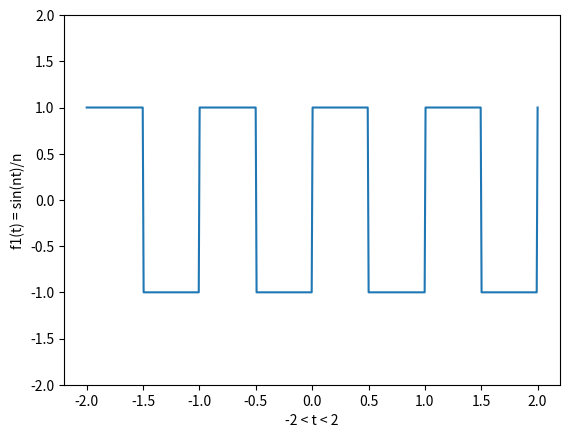
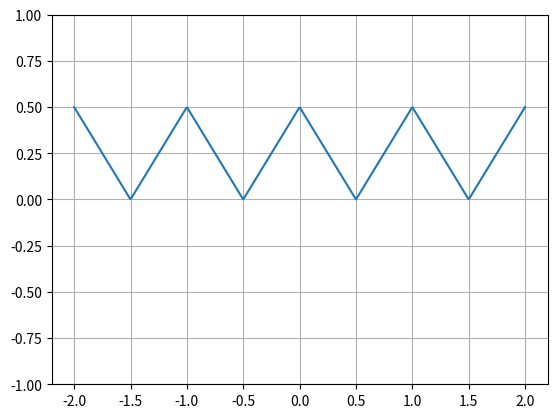

Recreate these plots in Python, in order.
import numpy as np
import matplotlib.pyplot as plt
from scipy import signal

Fs = 500
t = np.linspace(-2, 2, Fs)
square =signal.square(2 * np.pi  * t)
plt.figure(1)
plt.plot(t, square)
plt.xlabel('-2 < t < 2')
plt.ylabel('f1(t) = sin(nt)/n')
plt.ylim(-2,2)


##############################################
plt.figure(2)

triangle = 0.25-0.25*signal.sawtooth(2 * np.pi * t, 0.5)
plt.plot(t, triangle)
plt.grid()
plt.ylim(-1, +1)
plt.show()


